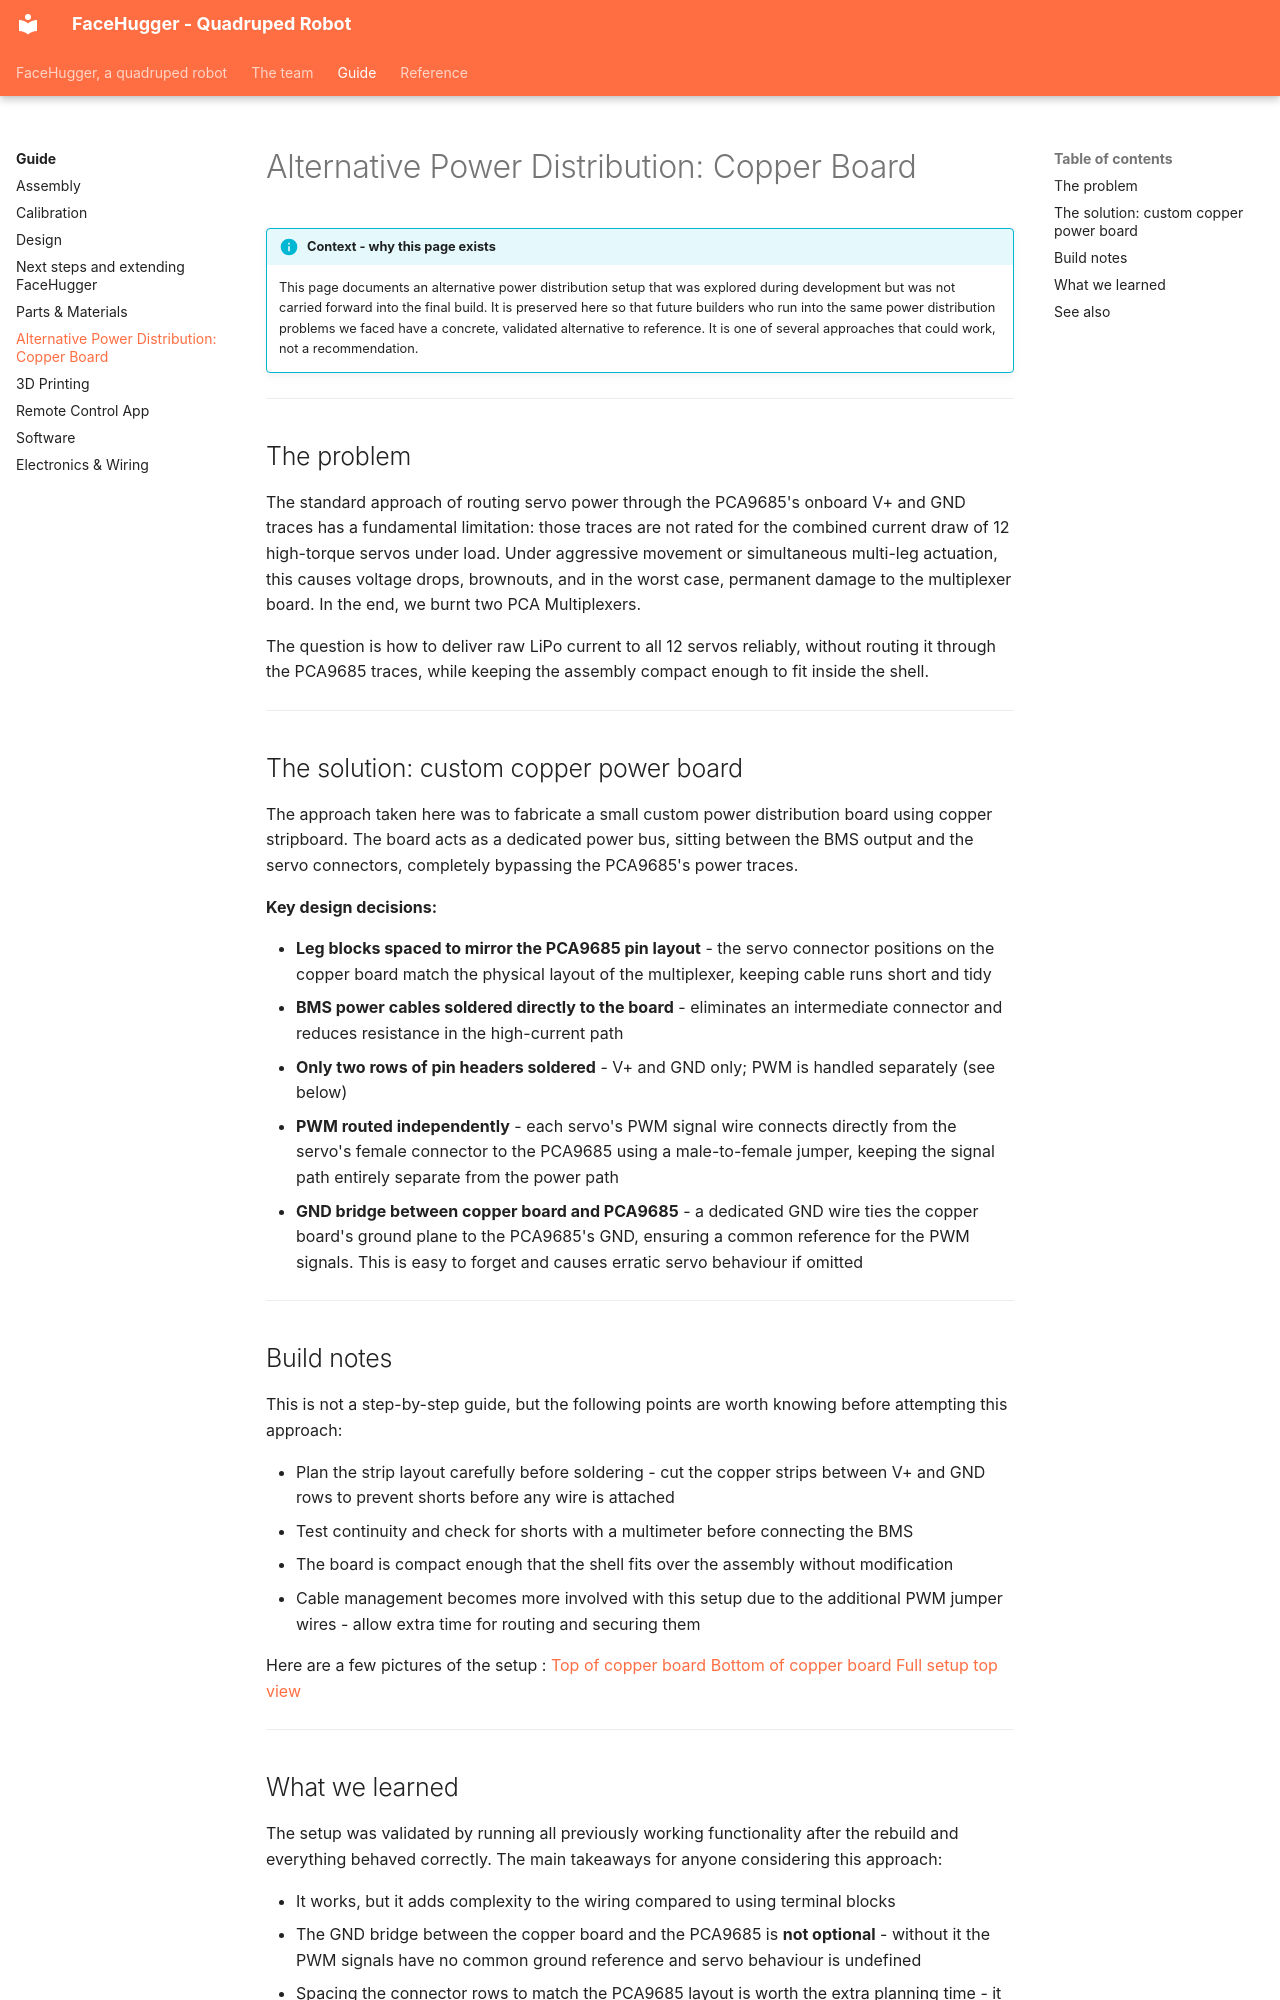

repository: epfl-cs358/2026sp-FaceHugger · page: guide/power-distribution-alternative/index.html · generator: mkdocs

# Alternative Power Distribution: Copper Board

!!! info "Context - why this page exists"
    This page documents an alternative power distribution setup that was explored
    during development but was not carried forward into the final build. It is
    preserved here so that future builders who run into the same power distribution
    problems we faced have a concrete, validated alternative to reference. It is
    one of several approaches that could work, not a recommendation.

---

## The problem

The standard approach of routing servo power through the PCA9685's onboard V+
and GND traces has a fundamental limitation: those traces are not rated for the
combined current draw of 12 high-torque servos under load. Under aggressive
movement or simultaneous multi-leg actuation, this causes voltage drops, brownouts,
and in the worst case, permanent damage to the multiplexer board. In the end, we burnt 
two PCA Multiplexers.

The question is how to deliver raw LiPo current to all 12 servos reliably,
without routing it through the PCA9685 traces, while keeping the assembly compact
enough to fit inside the shell.

---

## The solution: custom copper power board

The approach taken here was to fabricate a small custom power distribution board
using copper stripboard. The board acts as a dedicated power bus, sitting between
the BMS output and the servo connectors, completely bypassing the PCA9685's power
traces. 

**Key design decisions:**

- **Leg blocks spaced to mirror the PCA9685 pin layout** - the servo connector
  positions on the copper board match the physical layout of the multiplexer,
  keeping cable runs short and tidy
- **BMS power cables soldered directly to the board** - eliminates an intermediate
  connector and reduces resistance in the high-current path
- **Only two rows of pin headers soldered** - V+ and GND only; PWM is handled
  separately (see below)
- **PWM routed independently** - each servo's PWM signal wire connects directly
  from the servo's female connector to the PCA9685 using a male-to-female jumper,
  keeping the signal path entirely separate from the power path
- **GND bridge between copper board and PCA9685** - a dedicated GND wire ties the
  copper board's ground plane to the PCA9685's GND, ensuring a common reference
  for the PWM signals. This is easy to forget and causes erratic servo behaviour
  if omitted

---

## Build notes

This is not a step-by-step guide, but the following points are worth knowing
before attempting this approach:

- Plan the strip layout carefully before soldering - cut the copper strips between
  V+ and GND rows to prevent shorts before any wire is attached
- Test continuity and check for shorts with a multimeter before connecting the BMS
- The board is compact enough that the shell fits over the assembly without
  modification
- Cable management becomes more involved with this setup due to the additional
  PWM jumper wires - allow extra time for routing and securing them

Here are a few pictures of the setup :
[Top of copper board](../assets/img/copper-board/top_board.jpg)
[Bottom of copper board](../assets/img/copper-board/bottom_board.jpg)
[Full setup top view](../assets/img/copper-board/full_setup.jpg)

---
